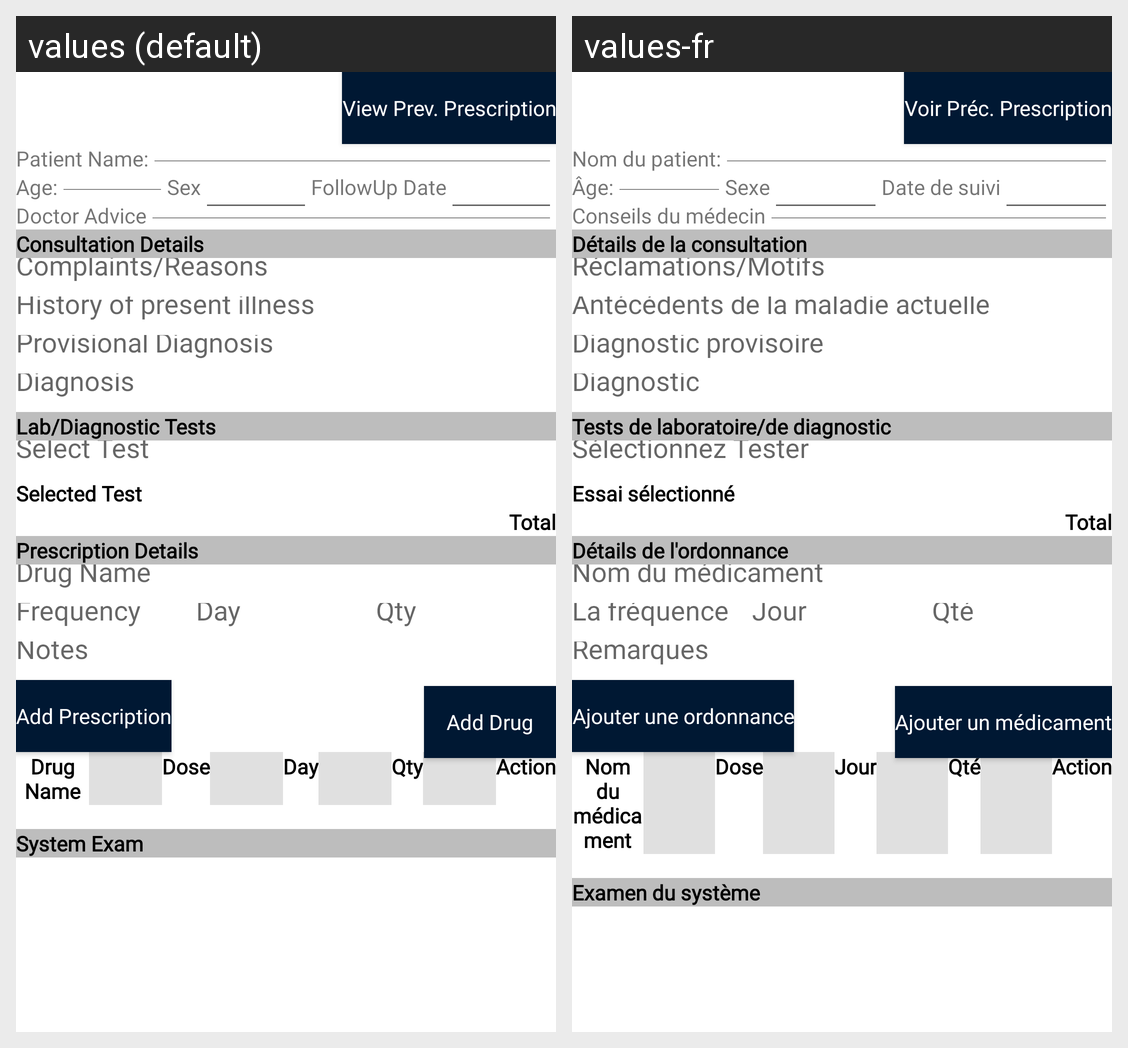

Translations of the strings shown on this Android screen, per locale in the grid:
Android screen res/layout/fragment_prescription.xml rendered under 2 locales, left to right: values (default), values-fr. Device: Nexus 5 (rendered at 1080×1920; each locale shown at half size, 540×960, under a caption strip naming it); theme Theme.PathoGold.
Strings drawn on this screen, with the default value and each locale's value (text and hints the layout hard-codes, and strings that could not be matched under every locale, appear in the picture but are not listed):

view_old_prescription
  values: View Prev. Prescription
  values-fr: Voir Préc. Prescription

patient_name
  values: Patient Name:
  values-fr: Nom du patient:

age
  values: Age:
  values-fr: Âge:

sex
  values: Sex
  values-fr: Sexe

followup_date
  values: FollowUp Date
  values-fr: Date de suivi

doctor_advice
  values: Doctor Advice
  values-fr: Conseils du médecin

consultation_details
  values: Consultation Details
  values-fr: Détails de la consultation

lab_diagnostics_test
  values: Lab/Diagnostic Tests
  values-fr: Tests de laboratoire/de diagnostic

selected_test
  values: Selected Test
  values-fr: Essai sélectionné

prescription_details
  values: Prescription Details
  values-fr: Détails de l'ordonnance

drug_name
  values: Drug Name
  values-fr: Nom du médicament

day
  values: Day
  values-fr: Jour

qty
  values: Qty
  values-fr: Qté

add_prescription
  values: Add Prescription
  values-fr: Ajouter une ordonnance

add_drug
  values: Add Drug
  values-fr: Ajouter un médicament

dose
  values: Dose
  values-fr: Dose

action
  values: Action
  values-fr: Action

system_exam
  values: System Exam
  values-fr: Examen du système
